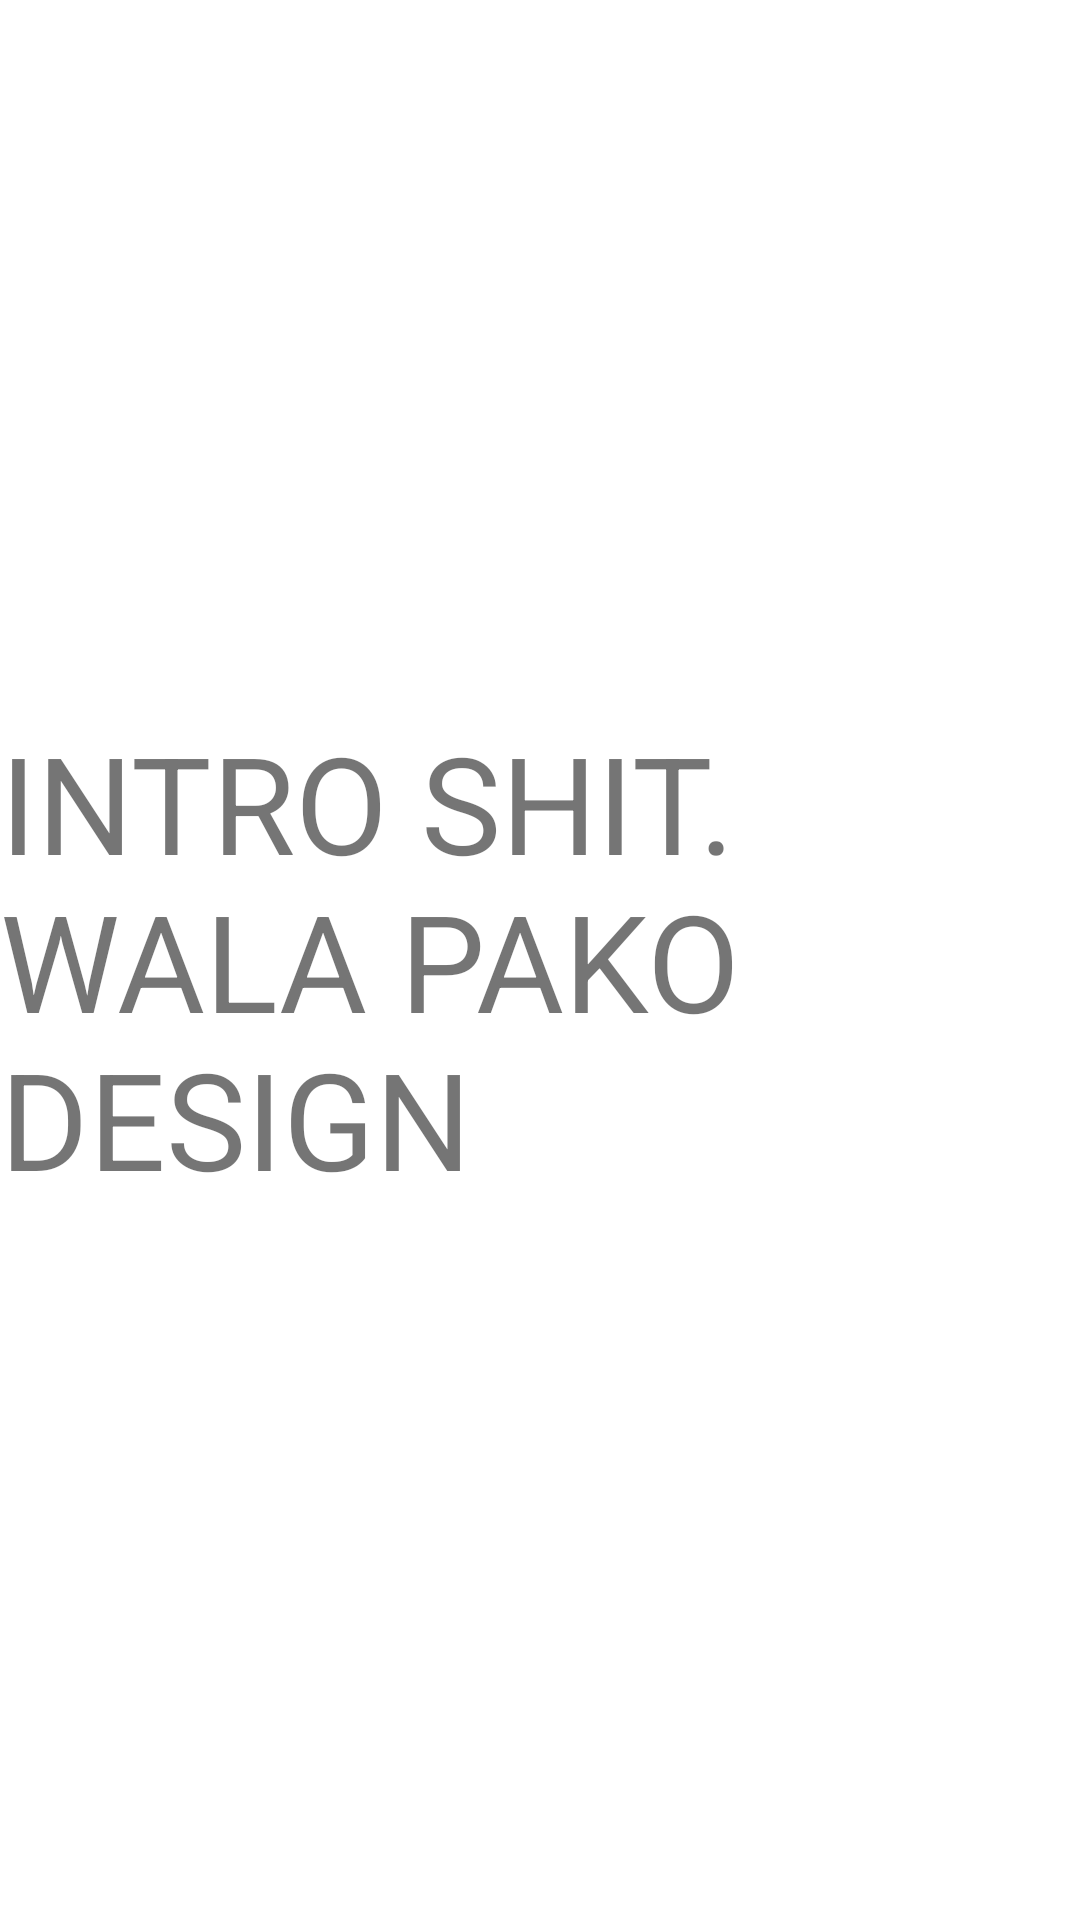

This screen was rendered from an Android layout file. Write that file and the resources it references.
<!-- AndroidManifest.xml: application theme Theme.MenuBytes -->
<!-- res/layout/activity_intro.xml -->
<?xml version="1.0" encoding="utf-8"?>
<androidx.constraintlayout.widget.ConstraintLayout xmlns:android="http://schemas.android.com/apk/res/android"
    xmlns:app="http://schemas.android.com/apk/res-auto"
    xmlns:tools="http://schemas.android.com/tools"
    android:layout_width="match_parent"
    android:layout_height="match_parent"
    tools:context=".IntroActivity">

    <TextView
        android:id="@+id/introTextView"
        android:layout_width="wrap_content"
        android:layout_height="wrap_content"
        android:text="INTRO SHIT. WALA PAKO DESIGN"
        android:textSize="45dp"
        app:layout_constraintBottom_toBottomOf="parent"
        app:layout_constraintEnd_toEndOf="parent"
        app:layout_constraintStart_toStartOf="parent"
        app:layout_constraintTop_toTopOf="parent" />
</androidx.constraintlayout.widget.ConstraintLayout>
<!-- resources referenced by this layout -->
<resources>
  <style name="Theme.MenuBytes" parent="Theme.MaterialComponents.DayNight.DarkActionBar">
          
          <item name="colorPrimary">@color/purple_500</item>
          <item name="colorPrimaryVariant">@color/purple_700</item>
          <item name="colorOnPrimary">@color/white</item>
          
          <item name="colorSecondary">@color/teal_200</item>
          <item name="colorSecondaryVariant">@color/teal_700</item>
          <item name="colorOnSecondary">@color/black</item>
          
          <item name="android:statusBarColor" tools:targetApi="l">?attr/colorPrimaryVariant</item>
          
      </style>
  <color name="purple_500">#FFC61D25</color>
  <color name="purple_700">#FFA71B28</color>
  <color name="white">#FFFFFFFF</color>
  <color name="teal_200">#FFC61D25</color>
  <color name="teal_700">#FF018786</color>
  <color name="black">#FF000000</color>
</resources>
